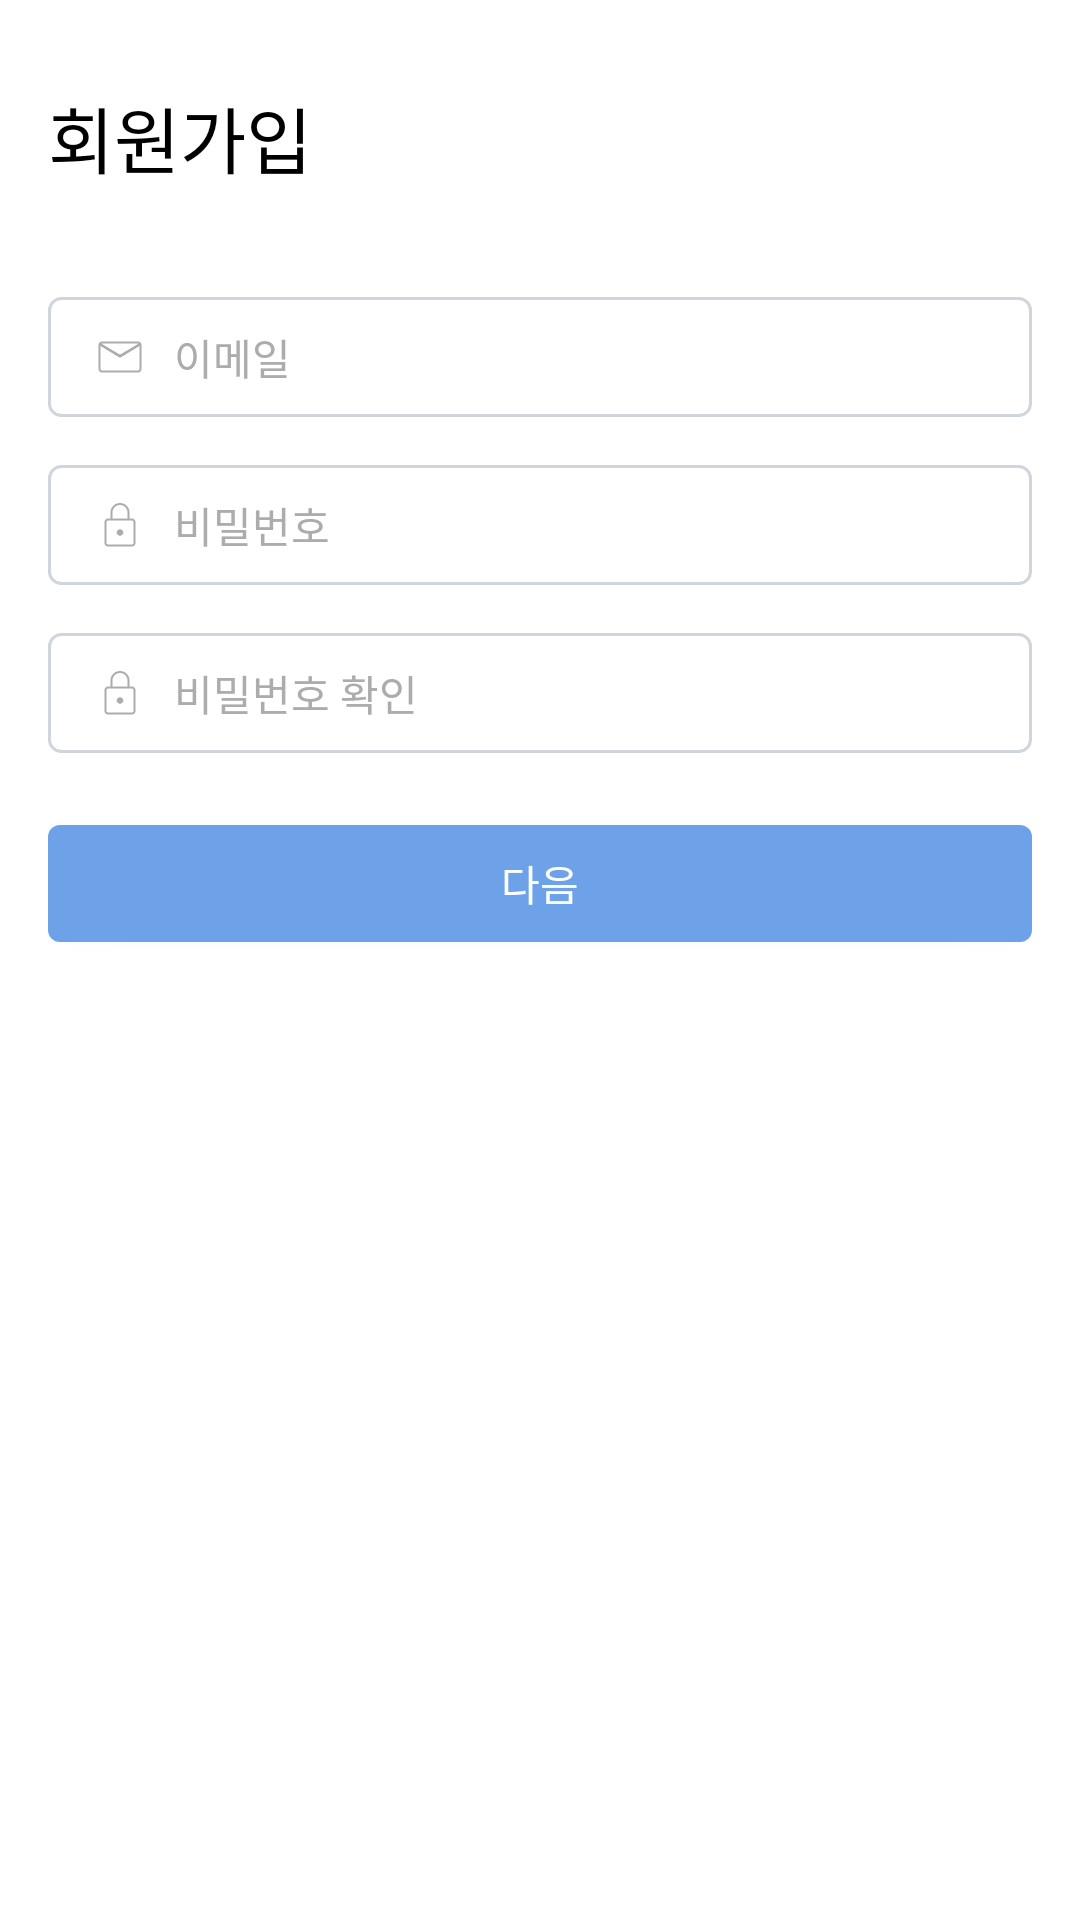

Write the Android layout XML for this screen, with the resource values it uses.
<!-- AndroidManifest.xml: application theme Theme.Chaebi -->
<!-- res/layout/fragment_register.xml -->
<?xml version="1.0" encoding="utf-8"?>
<androidx.constraintlayout.widget.ConstraintLayout xmlns:android="http://schemas.android.com/apk/res/android"
    xmlns:tools="http://schemas.android.com/tools"
    android:layout_width="match_parent"
    android:layout_height="match_parent"
    android:background="@color/white"
    xmlns:app="http://schemas.android.com/apk/res-auto"
    tools:context=".ui.login.fragment.RegisterFragment">

    <ImageView
        android:id="@+id/iv_back"
        app:layout_constraintStart_toStartOf="parent"
        app:layout_constraintTop_toTopOf="parent"
        android:layout_width="wrap_content"
        android:layout_height="wrap_content"
        android:layout_margin="4dp"
        android:src="@drawable/ic_back"/>

    <TextView
        android:id="@+id/tx_title"
        android:layout_width="wrap_content"
        android:layout_height="wrap_content"
        android:text="회원가입"
        android:fontFamily="@font/ft_nanumsquareeb"
        android:textSize="24sp"
        app:layout_constraintStart_toStartOf="parent"
        app:layout_constraintTop_toBottomOf="@id/iv_back"
        android:layout_marginTop="24dp"
        android:layout_marginStart="16dp"
        android:textColor="@color/black"/>

    <EditText
        android:id="@+id/et_email"
        android:layout_width="match_parent"
        android:layout_height="40dp"
        app:layout_constraintTop_toBottomOf="@id/tx_title"
        app:layout_constraintStart_toStartOf="parent"
        app:layout_constraintEnd_toEndOf="parent"
        android:layout_marginStart="16dp"
        android:layout_marginEnd="16dp"
        android:layout_marginTop="36dp"
        android:background="@drawable/et_box"
        android:drawableLeft="@drawable/ic_mail"
        android:paddingLeft="14dp"

        android:drawablePadding="8dp"

        android:hint="이메일"
        android:textColorHint="#ACACAC"
        android:textSize="14sp"
        android:fontFamily="@font/ft_pretendradmd"/>

    <EditText
        android:id="@+id/et_password"
        android:layout_width="match_parent"
        android:layout_height="40dp"
        app:layout_constraintTop_toBottomOf="@id/et_email"
        app:layout_constraintStart_toStartOf="parent"
        app:layout_constraintEnd_toEndOf="parent"
        android:layout_marginStart="16dp"
        android:layout_marginEnd="16dp"
        android:layout_marginTop="16dp"
        android:background="@drawable/et_box"

        android:drawableLeft="@drawable/ic_lock"
        android:paddingLeft="14dp"

        android:drawablePadding="8dp"

        android:hint="비밀번호"
        android:textColorHint="#ACACAC"
        android:textSize="14sp"
        android:fontFamily="@font/ft_pretendradmd"/>

    <EditText
        android:id="@+id/et_passwordre"
        android:layout_width="match_parent"
        android:layout_height="40dp"
        app:layout_constraintTop_toBottomOf="@id/et_password"
        app:layout_constraintStart_toStartOf="parent"
        app:layout_constraintEnd_toEndOf="parent"
        android:layout_marginStart="16dp"
        android:layout_marginEnd="16dp"
        android:layout_marginTop="16dp"
        android:background="@drawable/et_box"

        android:drawableLeft="@drawable/ic_lock"
        android:paddingLeft="14dp"

        android:drawablePadding="8dp"

        android:hint="비밀번호 확인"
        android:textColorHint="#ACACAC"
        android:textSize="14sp"
        android:fontFamily="@font/ft_pretendradmd"/>

    <androidx.appcompat.widget.AppCompatButton
        android:id="@+id/bt_next"
        android:layout_width="match_parent"
        android:layout_height="39dp"
        app:layout_constraintStart_toStartOf="parent"
        app:layout_constraintEnd_toEndOf="parent"
        android:layout_marginHorizontal="16dp"
        app:layout_constraintTop_toBottomOf="@id/et_passwordre"
        android:layout_marginTop="24dp"
        android:background="@drawable/bt_bluebutton"
        android:text="다음"
        android:textColor="@color/white"
        android:fontFamily="@font/ft_pretendardsb"
        />

</androidx.constraintlayout.widget.ConstraintLayout>
<!-- resources referenced by this layout -->
<resources>
  <!-- drawable bt_bluebutton (drawable) -->
  <?xml version="1.0" encoding="utf-8"?>
  <shape xmlns:android="http://schemas.android.com/apk/res/android">
      <solid
          android:color="#6DA2E9"/>
  
      <corners
          android:radius="4dp"/>
  </shape>
  <!-- drawable et_box (drawable) -->
  <?xml version="1.0" encoding="utf-8"?>
  <shape xmlns:android="http://schemas.android.com/apk/res/android">
  
      <stroke android:width="1dp"
          android:color="#D0D5DD"
          />
  
      <corners
          android:radius="4dp"/>
  </shape>
  <!-- drawable ic_lock (drawable) -->
  <vector xmlns:android="http://schemas.android.com/apk/res/android"
      android:width="20dp"
      android:height="20dp"
      android:viewportWidth="20"
      android:viewportHeight="20">
      <group>
          <clip-path
              android:pathData="M0,0h20v20h-20z"/>
          <path
              android:pathData="M6.007,17.167C5.68,17.167 5.402,17.052 5.175,16.822C4.947,16.593 4.833,16.314 4.833,15.987V9.013C4.833,8.686 4.948,8.407 5.178,8.178C5.407,7.948 5.686,7.833 6.013,7.833H6.833V5.833C6.833,4.951 7.141,4.203 7.756,3.588C8.372,2.974 9.121,2.667 10.005,2.667C10.888,2.667 11.636,2.974 12.248,3.588C12.861,4.203 13.167,4.951 13.167,5.833V7.833H13.987C14.314,7.833 14.593,7.948 14.822,8.178C15.052,8.407 15.167,8.686 15.167,9.013V15.987C15.167,16.314 15.052,16.593 14.822,16.822C14.592,17.052 14.314,17.167 13.986,17.167H6.007ZM6.013,16.5H13.987C14.137,16.5 14.26,16.452 14.356,16.356C14.452,16.26 14.5,16.137 14.5,15.987V9.013C14.5,8.863 14.452,8.74 14.356,8.644C14.26,8.548 14.137,8.5 13.987,8.5H6.013C5.863,8.5 5.74,8.548 5.644,8.644C5.548,8.74 5.5,8.863 5.5,9.013V15.987C5.5,16.137 5.548,16.26 5.644,16.356C5.74,16.452 5.863,16.5 6.013,16.5ZM10.004,13.583C10.311,13.583 10.568,13.479 10.774,13.27C10.98,13.061 11.083,12.802 11.083,12.496C11.083,12.189 10.979,11.932 10.77,11.726C10.561,11.52 10.302,11.417 9.996,11.417C9.689,11.417 9.432,11.521 9.226,11.73C9.02,11.939 8.917,12.198 8.917,12.504C8.917,12.811 9.021,13.068 9.23,13.274C9.44,13.48 9.698,13.583 10.004,13.583ZM7.5,7.833H12.5V5.833C12.5,5.139 12.257,4.549 11.771,4.063C11.285,3.576 10.694,3.333 10,3.333C9.306,3.333 8.715,3.576 8.229,4.063C7.743,4.549 7.5,5.139 7.5,5.833V7.833Z"
              android:fillColor="#ACACAC"/>
      </group>
  </vector>
  <!-- drawable ic_mail (drawable) -->
  <vector xmlns:android="http://schemas.android.com/apk/res/android"
      android:width="20dp"
      android:height="20dp"
      android:viewportWidth="20"
      android:viewportHeight="20">
      <group>
          <clip-path
              android:pathData="M0,0h20v20h-20z"/>
          <path
              android:pathData="M4.013,15.167C3.675,15.167 3.394,15.054 3.17,14.83C2.945,14.606 2.833,14.324 2.833,13.986V6.007C2.833,5.669 2.945,5.389 3.17,5.167C3.394,4.944 3.675,4.833 4.013,4.833H15.987C16.325,4.833 16.606,4.946 16.83,5.17C17.055,5.395 17.167,5.676 17.167,6.014V13.993C17.167,14.331 17.055,14.611 16.83,14.833C16.606,15.056 16.325,15.167 15.987,15.167H4.013ZM10,10.263L3.5,6.341V13.987C3.5,14.137 3.548,14.26 3.644,14.356C3.74,14.452 3.863,14.5 4.013,14.5H15.987C16.137,14.5 16.26,14.452 16.356,14.356C16.452,14.26 16.5,14.137 16.5,13.987V6.341L10,10.263ZM10,9.229L16.244,5.5H3.756L10,9.229ZM3.5,6.341V5.5V13.987C3.5,14.137 3.548,14.26 3.644,14.356C3.74,14.452 3.863,14.5 4.013,14.5H3.5V6.341Z"
              android:fillColor="#ACACAC"/>
      </group>
  </vector>
  <style name="Theme.Chaebi" parent="Base.Theme.Chaebi" />
  <style name="Base.Theme.Chaebi" parent="Theme.Material3.DayNight.NoActionBar">
          <item name="colorPrimary">#FFFFFF</item>
          <item name="backgroundColor">#FFFFFF</item>
          <item name="colorSecondaryContainer">#D5E6FF</item>
          <item name="android:windowLightStatusBar">true</item>
          
          
      </style>
  <!-- not gathered from this repository: default colours our renderer supplied (Android Studio template values) -->
  <color name="black">#FF000000</color>
  <color name="white">#FFFFFFFF</color>
</resources>
